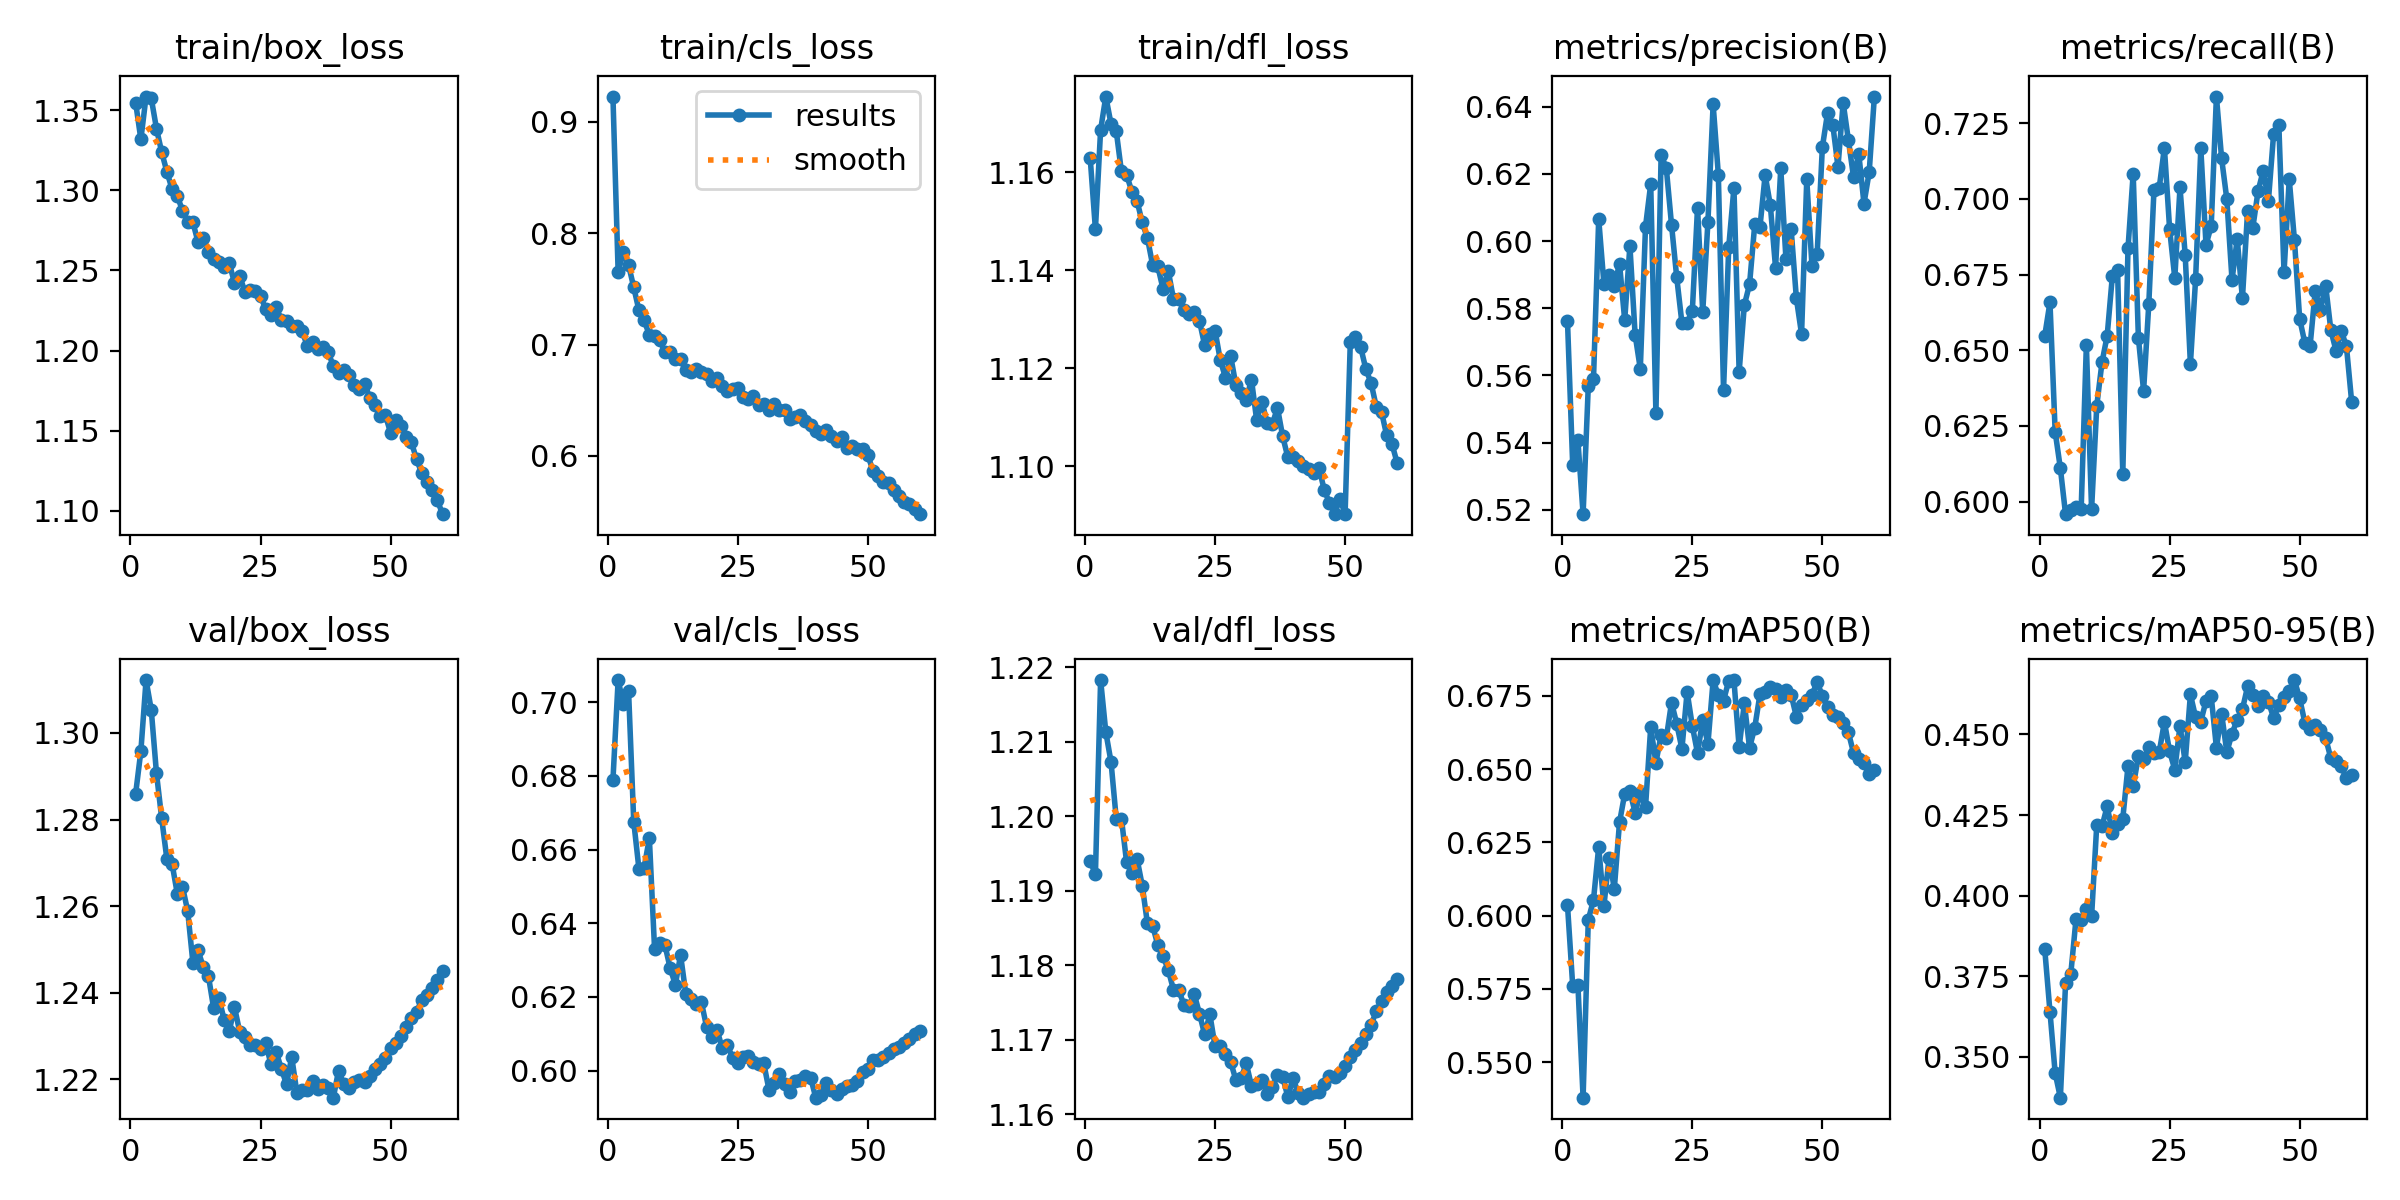

Values plotted in this chart, from the file beside it:
epoch, train/box_loss, train/cls_loss, train/dfl_loss, metrics/precision(B), metrics/recall(B), metrics/mAP50(B), metrics/mAP50-95(B), val/box_loss, val/cls_loss, val/dfl_loss, lr/pg0, lr/pg1, lr/pg2
1, 1.355, 0.9226, 1.163, 0.5761, 0.6548, 0.6036, 0.3833, 1.286, 0.6789, 1.194, 0.003329, 0.003329, 0.003329
2, 1.332, 0.7652, 1.148, 0.5334, 0.6658, 0.5762, 0.364, 1.296, 0.706, 1.192, 0.006553, 0.006553, 0.006553
3, 1.359, 0.7827, 1.169, 0.5406, 0.623, 0.5765, 0.345, 1.312, 0.6996, 1.218, 0.009666, 0.009666, 0.009666
4, 1.357, 0.7716, 1.175, 0.5187, 0.611, 0.5379, 0.3374, 1.305, 0.7032, 1.211, 0.009505, 0.009505, 0.009505
5, 1.339, 0.7513, 1.17, 0.5569, 0.5958, 0.5986, 0.3728, 1.291, 0.6676, 1.207, 0.009505, 0.009505, 0.009505
6, 1.324, 0.7307, 1.169, 0.5589, 0.5971, 0.6054, 0.3757, 1.28, 0.6548, 1.2, 0.00934, 0.00934, 0.00934
7, 1.312, 0.7216, 1.16, 0.6066, 0.5982, 0.6234, 0.3926, 1.271, 0.6551, 1.2, 0.009175, 0.009175, 0.009175
8, 1.301, 0.7087, 1.159, 0.5874, 0.5975, 0.6032, 0.3924, 1.27, 0.6631, 1.194, 0.00901, 0.00901, 0.00901
9, 1.296, 0.7078, 1.156, 0.5898, 0.6518, 0.6198, 0.3959, 1.263, 0.6331, 1.192, 0.008845, 0.008845, 0.008845
10, 1.287, 0.7039, 1.154, 0.5865, 0.5974, 0.6092, 0.3936, 1.264, 0.6347, 1.194, 0.00868, 0.00868, 0.00868
11, 1.28, 0.6934, 1.15, 0.5933, 0.6317, 0.6318, 0.4221, 1.259, 0.6341, 1.191, 0.008515, 0.008515, 0.008515
12, 1.28, 0.6933, 1.147, 0.5765, 0.646, 0.6416, 0.4215, 1.247, 0.6278, 1.186, 0.00835, 0.00835, 0.00835
13, 1.268, 0.6867, 1.141, 0.5986, 0.6548, 0.6425, 0.4277, 1.25, 0.6233, 1.185, 0.008185, 0.008185, 0.008185
14, 1.27, 0.6868, 1.141, 0.5722, 0.6746, 0.6351, 0.4195, 1.246, 0.6314, 1.183, 0.00802, 0.00802, 0.00802
15, 1.261, 0.6768, 1.136, 0.5619, 0.6764, 0.6418, 0.4221, 1.244, 0.6209, 1.181, 0.007855, 0.007855, 0.007855
16, 1.257, 0.6758, 1.14, 0.6043, 0.609, 0.637, 0.4239, 1.236, 0.6194, 1.179, 0.00769, 0.00769, 0.00769
17, 1.255, 0.6782, 1.134, 0.617, 0.6836, 0.6643, 0.4401, 1.239, 0.618, 1.177, 0.007525, 0.007525, 0.007525
18, 1.252, 0.6758, 1.134, 0.5487, 0.7084, 0.6522, 0.434, 1.234, 0.6186, 1.177, 0.00736, 0.00736, 0.00736
19, 1.254, 0.6735, 1.132, 0.6257, 0.6541, 0.6617, 0.4432, 1.231, 0.6119, 1.175, 0.007195, 0.007195, 0.007195
20, 1.242, 0.6669, 1.131, 0.6217, 0.6366, 0.6606, 0.4423, 1.237, 0.6092, 1.175, 0.00703, 0.00703, 0.00703
21, 1.247, 0.6696, 1.131, 0.6049, 0.6653, 0.6727, 0.4461, 1.231, 0.6111, 1.176, 0.006865, 0.006865, 0.006865
22, 1.237, 0.6624, 1.13, 0.5892, 0.7031, 0.6655, 0.4444, 1.23, 0.6061, 1.173, 0.0067, 0.0067, 0.0067
23, 1.238, 0.6583, 1.125, 0.5756, 0.7036, 0.6569, 0.4445, 1.228, 0.6069, 1.171, 0.006535, 0.006535, 0.006535
24, 1.237, 0.66, 1.127, 0.5757, 0.7169, 0.6764, 0.4539, 1.228, 0.6035, 1.173, 0.00637, 0.00637, 0.00637
25, 1.234, 0.6607, 1.128, 0.5792, 0.6901, 0.6647, 0.4447, 1.227, 0.602, 1.169, 0.006205, 0.006205, 0.006205
26, 1.226, 0.6528, 1.122, 0.6099, 0.6738, 0.6555, 0.4391, 1.228, 0.6037, 1.169, 0.00604, 0.00604, 0.00604
27, 1.222, 0.6513, 1.118, 0.5789, 0.7038, 0.6667, 0.4527, 1.224, 0.6039, 1.168, 0.005875, 0.005875, 0.005875
28, 1.227, 0.6539, 1.123, 0.6058, 0.6814, 0.6586, 0.4415, 1.226, 0.6023, 1.167, 0.00571, 0.00571, 0.00571
29, 1.219, 0.6458, 1.117, 0.6407, 0.6455, 0.6803, 0.4624, 1.222, 0.6017, 1.165, 0.005545, 0.005545, 0.005545
30, 1.218, 0.6465, 1.115, 0.6198, 0.6735, 0.6753, 0.4554, 1.219, 0.602, 1.165, 0.00538, 0.00538, 0.00538
31, 1.215, 0.6417, 1.114, 0.5556, 0.7167, 0.6734, 0.454, 1.225, 0.5948, 1.167, 0.005215, 0.005215, 0.005215
32, 1.215, 0.6471, 1.118, 0.5983, 0.6848, 0.6802, 0.4604, 1.217, 0.5965, 1.164, 0.00505, 0.00505, 0.00505
33, 1.212, 0.6417, 1.109, 0.6159, 0.6911, 0.6804, 0.4618, 1.218, 0.5991, 1.164, 0.004885, 0.004885, 0.004885
34, 1.203, 0.6411, 1.113, 0.561, 0.7338, 0.6574, 0.4459, 1.218, 0.5965, 1.165, 0.00472, 0.00472, 0.00472
35, 1.205, 0.6336, 1.109, 0.581, 0.7134, 0.6724, 0.4564, 1.22, 0.5943, 1.163, 0.004555, 0.004555, 0.004555
36, 1.201, 0.6349, 1.109, 0.5871, 0.6999, 0.6573, 0.4446, 1.218, 0.597, 1.164, 0.00439, 0.00439, 0.00439
37, 1.202, 0.6365, 1.112, 0.605, 0.6732, 0.6642, 0.4502, 1.219, 0.5974, 1.165, 0.004225, 0.004225, 0.004225
38, 1.199, 0.6317, 1.106, 0.6042, 0.6868, 0.6755, 0.4546, 1.218, 0.5985, 1.165, 0.00406, 0.00406, 0.00406
39, 1.19, 0.6281, 1.102, 0.6197, 0.6671, 0.6765, 0.4578, 1.216, 0.5981, 1.162, 0.003895, 0.003895, 0.003895
40, 1.186, 0.6222, 1.102, 0.6107, 0.6961, 0.678, 0.4649, 1.222, 0.5927, 1.165, 0.00373, 0.00373, 0.00373
41, 1.188, 0.6199, 1.101, 0.592, 0.6905, 0.6775, 0.4624, 1.219, 0.5933, 1.163, 0.003565, 0.003565, 0.003565
42, 1.185, 0.6232, 1.1, 0.6217, 0.7025, 0.6747, 0.4589, 1.218, 0.5967, 1.162, 0.0034, 0.0034, 0.0034
43, 1.179, 0.6177, 1.099, 0.5946, 0.7093, 0.6771, 0.4619, 1.219, 0.5948, 1.163, 0.003235, 0.003235, 0.003235
44, 1.176, 0.6137, 1.099, 0.6035, 0.6994, 0.6754, 0.4602, 1.22, 0.5937, 1.163, 0.00307, 0.00307, 0.00307
45, 1.179, 0.6169, 1.1, 0.583, 0.7215, 0.6679, 0.4551, 1.22, 0.5951, 1.163, 0.002905, 0.002905, 0.002905
46, 1.171, 0.6074, 1.095, 0.5723, 0.7243, 0.672, 0.4591, 1.221, 0.5958, 1.164, 0.00274, 0.00274, 0.00274
47, 1.166, 0.6092, 1.093, 0.6184, 0.6758, 0.6737, 0.4615, 1.222, 0.5961, 1.165, 0.002575, 0.002575, 0.002575
48, 1.159, 0.6061, 1.09, 0.5926, 0.7065, 0.6754, 0.4635, 1.224, 0.5971, 1.165, 0.00241, 0.00241, 0.00241
49, 1.16, 0.6059, 1.093, 0.5963, 0.6864, 0.6797, 0.4669, 1.225, 0.5995, 1.165, 0.002245, 0.002245, 0.002245
50, 1.149, 0.6009, 1.09, 0.628, 0.6604, 0.675, 0.4612, 1.227, 0.6005, 1.167, 0.00208, 0.00208, 0.00208
51, 1.157, 0.5866, 1.125, 0.6382, 0.6524, 0.6712, 0.4537, 1.228, 0.6029, 1.168, 0.001915, 0.001915, 0.001915
52, 1.153, 0.5821, 1.126, 0.6347, 0.6513, 0.6685, 0.4517, 1.23, 0.603, 1.169, 0.00175, 0.00175, 0.00175
53, 1.146, 0.577, 1.124, 0.6222, 0.6696, 0.6677, 0.453, 1.232, 0.6038, 1.169, 0.001585, 0.001585, 0.001585
54, 1.143, 0.5756, 1.12, 0.6412, 0.6633, 0.6656, 0.4514, 1.234, 0.6049, 1.171, 0.00142, 0.00142, 0.00142
55, 1.132, 0.5692, 1.117, 0.6301, 0.6714, 0.6626, 0.449, 1.236, 0.6057, 1.172, 0.001255, 0.001255, 0.001255
56, 1.123, 0.5641, 1.112, 0.619, 0.6566, 0.6555, 0.4426, 1.238, 0.6065, 1.174, 0.00109, 0.00109, 0.00109
57, 1.118, 0.5589, 1.111, 0.626, 0.6498, 0.6536, 0.4418, 1.24, 0.6075, 1.175, 0.000925, 0.000925, 0.000925
58, 1.113, 0.5573, 1.106, 0.6112, 0.6565, 0.6519, 0.4402, 1.241, 0.6086, 1.176, 0.00076, 0.00076, 0.00076
59, 1.107, 0.5523, 1.105, 0.6205, 0.6512, 0.6484, 0.4364, 1.243, 0.61, 1.177, 0.000595, 0.000595, 0.000595
60, 1.098, 0.5478, 1.101, 0.6431, 0.633, 0.6496, 0.4374, 1.245, 0.6109, 1.178, 0.00043, 0.00043, 0.00043
